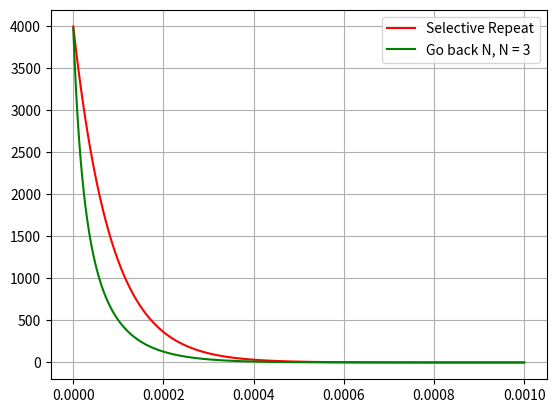

Write the Python code that produced this figure.
#!/usr/bin/env python
#-*- conding: utf-8-*-

import numpy as np
import matplotlib.pyplot as plt
import math
import random

def t_go_back_n(n, pb, N):
    pack = (1 - pb) ** n
    return 1 + N * (1 - pack) / pack
    
def go_back_n(pb, n, k, N, rb, packet, d, D_nack):
    frame_time = t_go_back_n(n, pb, N)
    total_time = frame_time + (d / D_nack) / N
#print (d / D_nack) / N, (1 - ( 1 - pb) ** n ) * packet * D_nack / N
    return k / total_time

def t_selective_repeat(n, pb):
    pack = (1 - pb) ** n
    return 1 / pack

def selective_repeat(pb, n, k, d, D_nack):
    frame_time = t_selective_repeat(n, pb)
    total_time = frame_time #+ (1 - ( 1 - pb) ** n ) * packet * D_nack * 8
    return k / total_time

if __name__ == '__main__':
    """Control data"""
    n = float(1500) * 8 # code rate = 1/3
    k = n / 3
    d = 0.00001
    rb = 10**7
    packet = rb / n
    pb = 0.0000001
    D_nack = n / rb
    
    """
    # first part figure
    x = [ i for i in xrange(1, 11) ]
    y = [ go_back_n(pb, n, k, i, rb, packet, d, D_nack) for i in xrange(1, 11) ]
    plt.xlabel('Value of N')
    plt.ylabel('Throughput (bits per second)')
    plt.plot(x, y)
    plt.grid()
    plt.show()


    """
    # second part figure
    st_ber = 0.0000001
    ed_ber = 0.001
    point_num = 10000
    x = np.linspace(st_ber, ed_ber, point_num)
    
    y1 = [ selective_repeat(i, n, k, d, D_nack) for i in x ]
    y2 = [ go_back_n(i, n, k, 3, rb, packet, d, D_nack) for i in x]
    
    plt.plot(x, y1, 'r', label = 'Selective Repeat')
    plt.plot(x, y2, 'g', label = 'Go back N, N = 3')
    plt.grid()
    plt.legend()
    plt.show()
